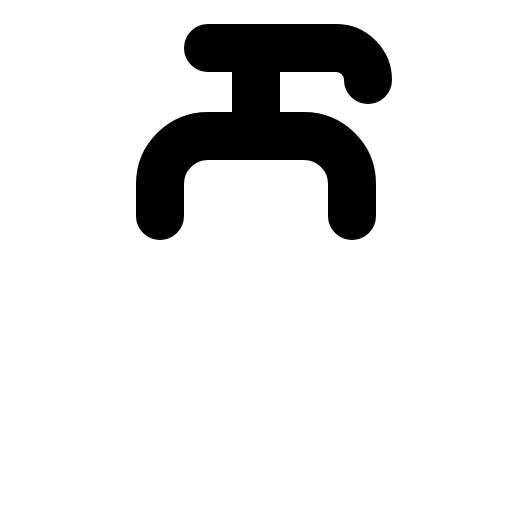
t = 0.00 s
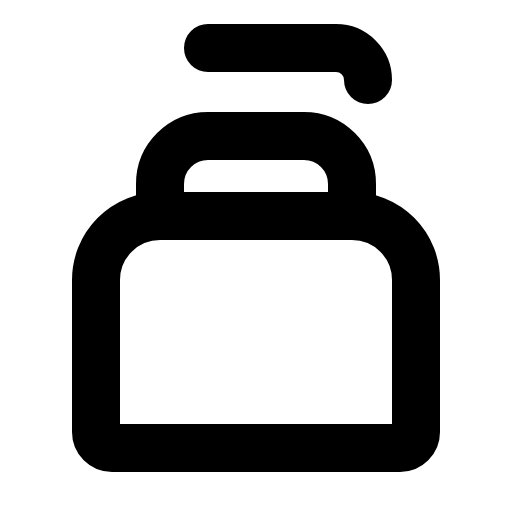
t = 0.90 s
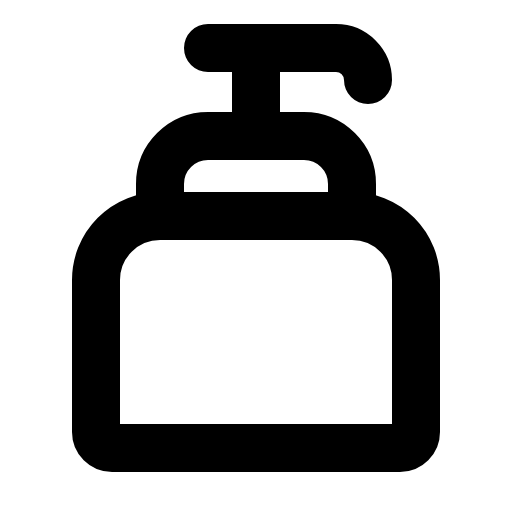
t = 1.28 s
t = 1.65 s: frame unchanged from t = 1.28 s, image omitted
t = 2.03 s: frame unchanged from t = 1.28 s, image omitted

The animated SVG that drew these frames (rendered in a browser with its animation timeline set to each time). Animation: 1 CSS @keyframes rule; one cycle of 2.40 s, repeats indefinitely.

<svg xmlns="http://www.w3.org/2000/svg" viewBox="0 0 256 256">
  <style>
    .draw-line {
      stroke-dasharray: 2000;
      stroke-dashoffset: 0;
    }
    svg:hover .draw-line {
      animation: phosphor-draw-in 1.5s ease-in-out infinite;
    }
    @keyframes phosphor-draw-in {
      0%   { stroke-dashoffset: 2000; }
      100% { stroke-dashoffset: 0; }
    }
  </style><rect width="256" height="256" fill="none"/><path d="M80,108h96a32,32,0,0,1,32,32v76a8,8,0,0,1-8,8H56a8,8,0,0,1-8-8V140A32,32,0,0,1,80,108Z" fill="none" stroke="currentColor" stroke-linecap="round" stroke-linejoin="round" stroke-width="24" class="draw-line" pathLength="1" style="animation-delay: 0s"/><path d="M80,108V92a24,24,0,0,1,24-24h48a24,24,0,0,1,24,24v16" fill="none" stroke="currentColor" stroke-linecap="round" stroke-linejoin="round" stroke-width="24" class="draw-line" pathLength="1" style="animation-delay: 0.3s"/><path d="M184,40a16,16,0,0,0-16-16H104" fill="none" stroke="currentColor" stroke-linecap="round" stroke-linejoin="round" stroke-width="24" class="draw-line" pathLength="1" style="animation-delay: 0.6s"/><line x1="128" y1="24" x2="128" y2="68" fill="none" stroke="currentColor" stroke-linecap="round" stroke-linejoin="round" stroke-width="24" class="draw-line" pathLength="1" style="animation-delay: 0.9s"/></svg>
